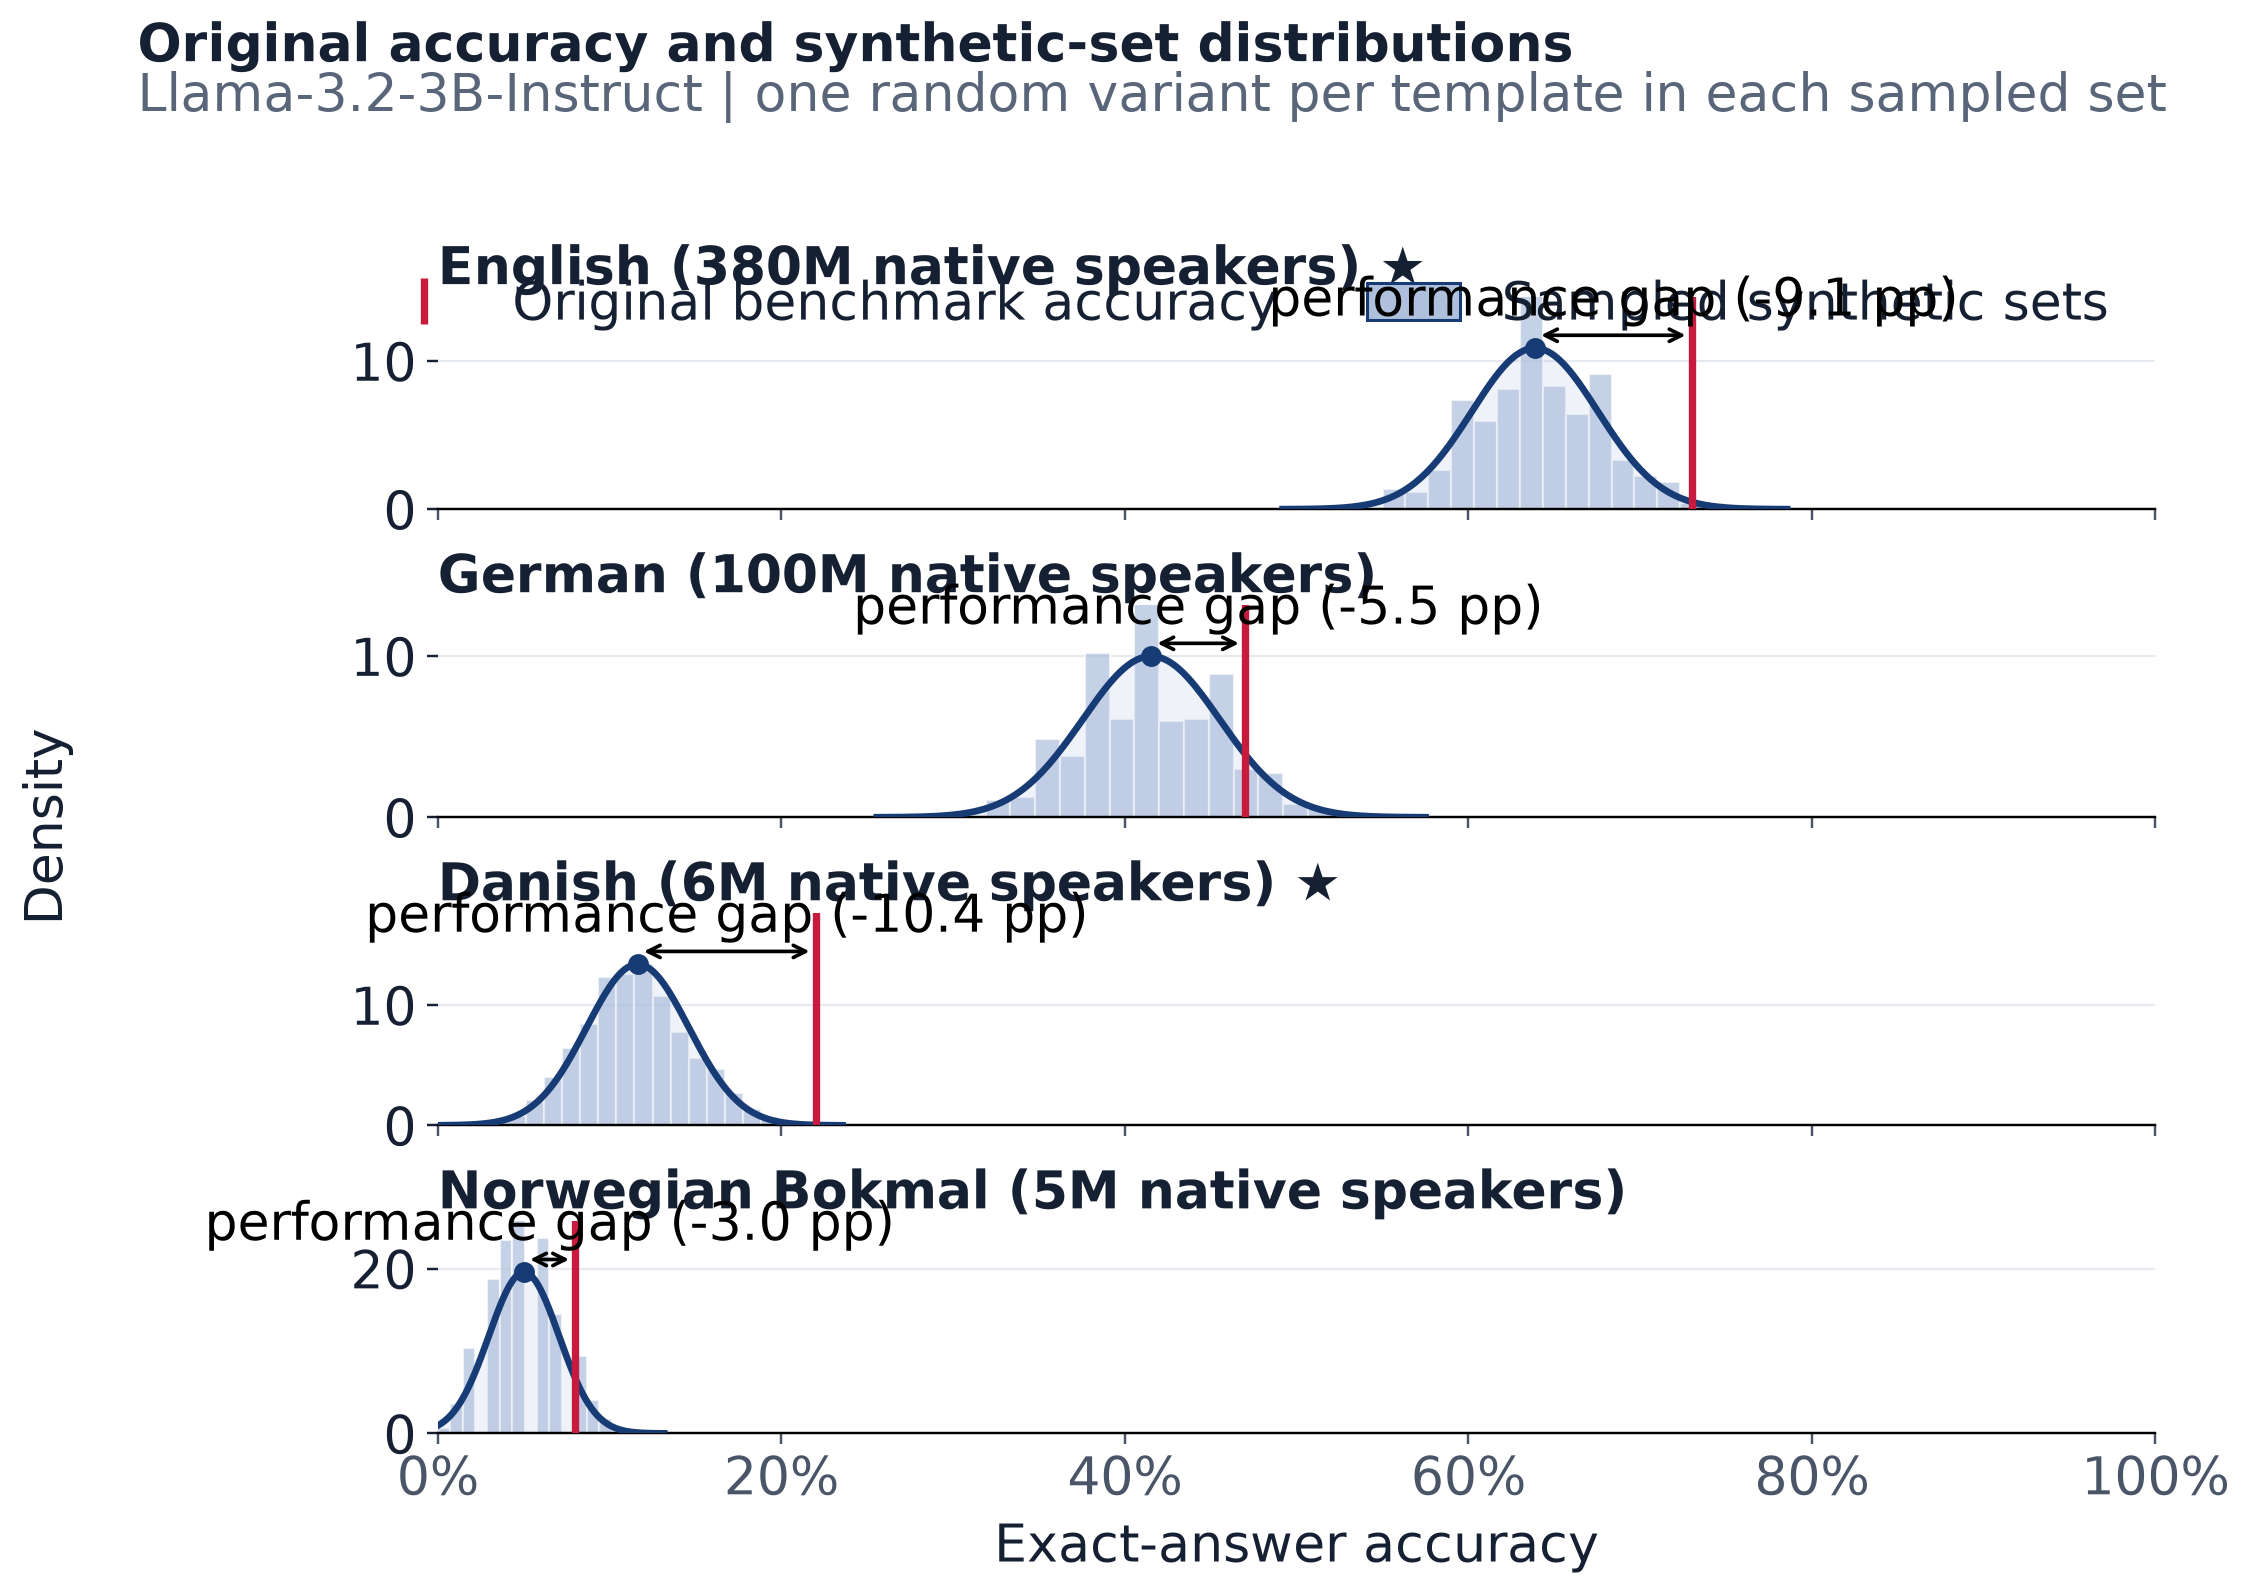

The file beside this chart, header and first rows:
language, language_label, original_accuracy, synthetic_sampled_mean, synthetic_sampled_std, synthetic_minus_original_pp, paired_models, source_templates, sampled_sets
eng, English, 0.73, 0.6387, 0.03671, -9.128, 1, 100, 2000
deu, German, 0.47, 0.4153, 0.03993, -5.467, 1, 100, 2000
dan, Danish, 0.22, 0.1164, 0.02981, -10.36, 1, 100, 2000
nob, Norwegian Bokmal, 0.08, 0.05014, 0.02041, -2.986, 1, 100, 2000
